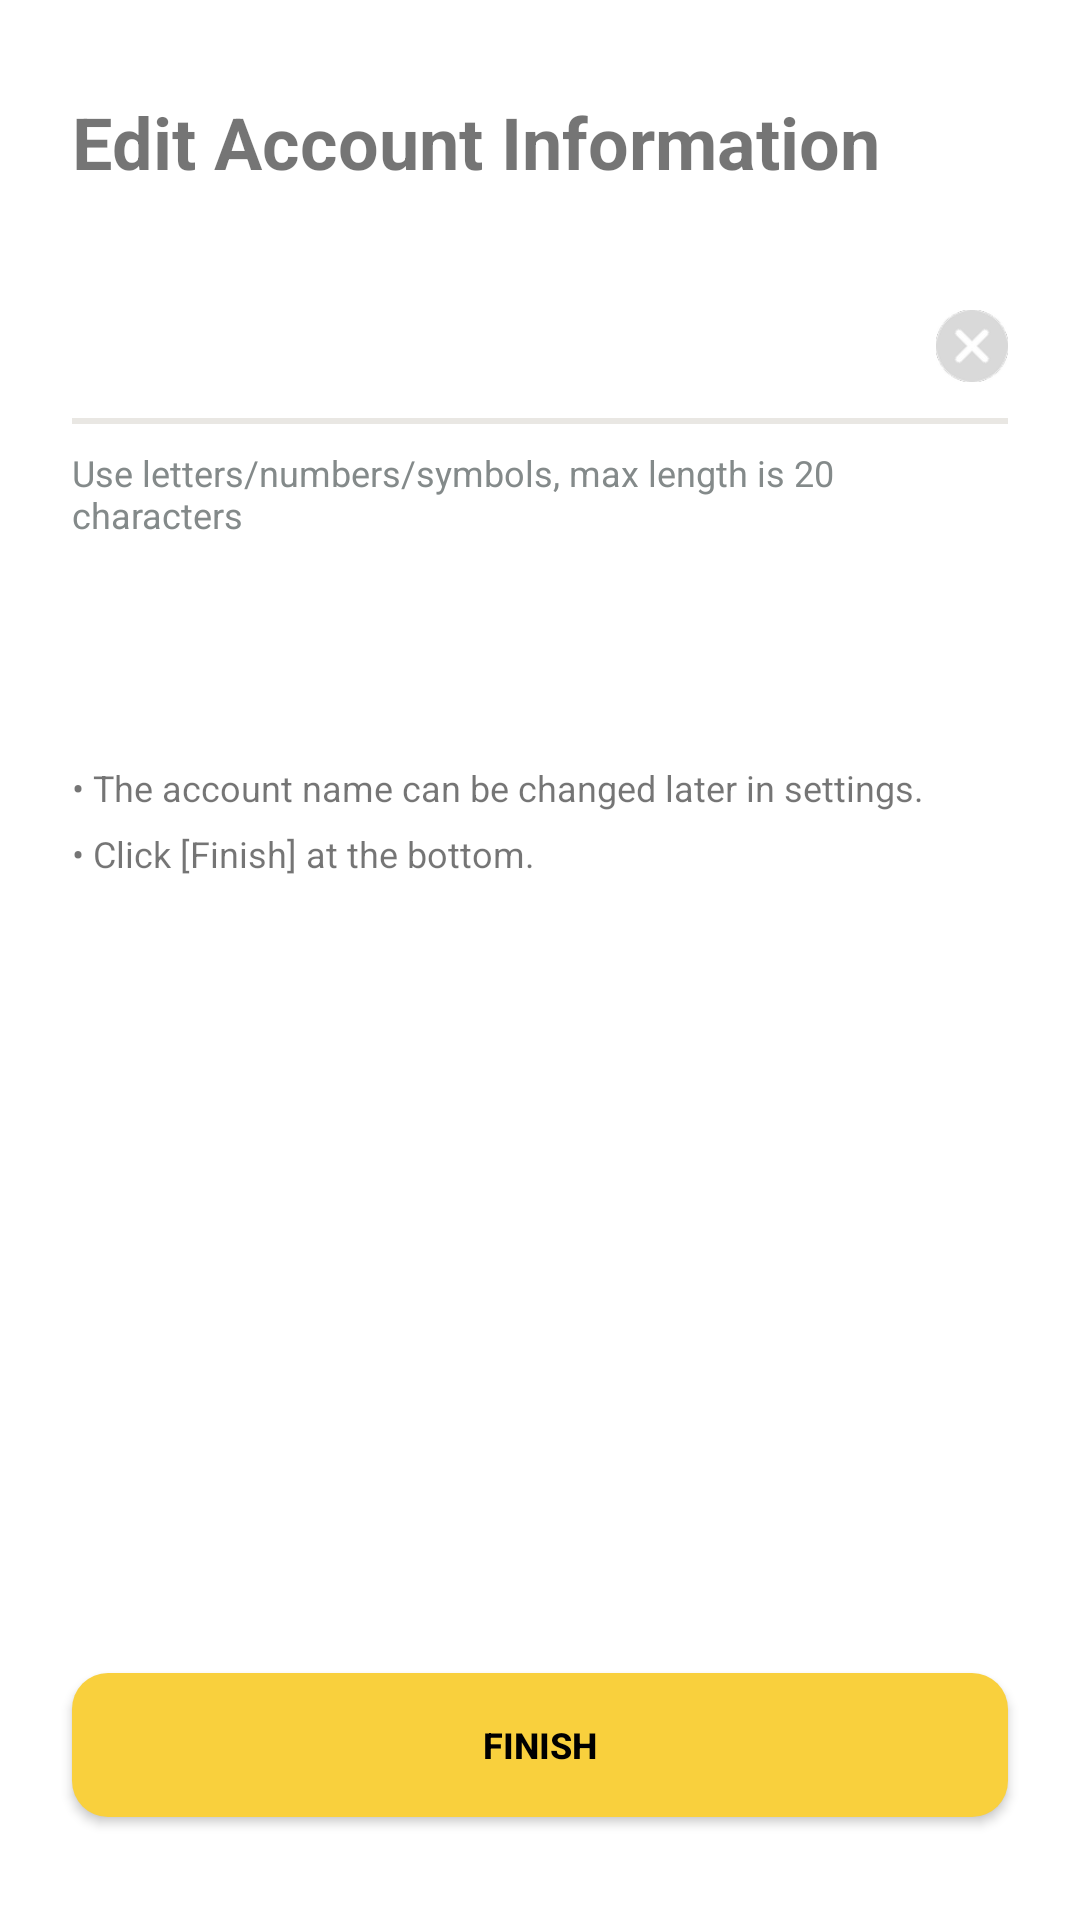

Reconstruct the res/layout file that produces this screen, plus the resources it refers to.
<!-- AndroidManifest.xml: application theme AppTheme.NoActionBar -->
<!-- res/layout/fragment_account_name.xml -->
<?xml version="1.0" encoding="utf-8"?>
<LinearLayout xmlns:android="http://schemas.android.com/apk/res/android"
    xmlns:app="http://schemas.android.com/apk/res-auto"
    xmlns:tools="http://schemas.android.com/tools"
    android:layout_width="match_parent"
    android:layout_height="match_parent"
    android:weightSum="13"
    android:orientation="vertical">

    <View
        android:layout_width="wrap_content"
        android:layout_height="0dp"
        android:layout_weight="1"/>

    <TextView
        android:layout_width="wrap_content"
        android:layout_height="wrap_content"
        android:layout_marginHorizontal="24dp"
        android:text="@string/account_title"
        android:textSize="24sp"
        android:textStyle="bold" />

    <LinearLayout
        android:layout_width="match_parent"
        android:layout_height="wrap_content"
        android:layout_marginHorizontal="24dp"
        android:layout_marginTop="40dp"
        android:orientation="horizontal">

        <EditText
            android:id="@+id/account_name_editText"
            android:layout_width="0dp"
            android:layout_height="match_parent"
            android:textSize="16sp"
            android:layout_weight="1"
            android:background="@null"
            android:inputType="text" />

        <ImageView
            android:id="@+id/delete_button"
            android:layout_width="24dp"
            android:layout_height="24dp"
            android:layout_marginStart="8dp"
            android:src="@drawable/ic_edit_delete"/>

    </LinearLayout>

    <View
        android:id="@+id/under_line_edittext"
        android:layout_width="match_parent"
        android:layout_height="2dp"
        android:layout_marginTop="12dp"
        android:background="@color/edit_underline_color"
        android:layout_marginHorizontal="24dp"/>

    <TextView
        android:id="@+id/edit_info_message"
        android:layout_width="match_parent"
        android:layout_height="wrap_content"
        android:layout_marginHorizontal="24dp"
        android:layout_marginTop="8dp"
        android:text="@string/account_message_blank"
        android:textColor="@color/edit_guide_text_color"
        android:textSize="12sp" />

    <TextView
        android:id="@+id/edit_warning_message"
        android:visibility="gone"
        android:layout_width="match_parent"
        android:layout_height="wrap_content"
        android:layout_marginHorizontal="24dp"
        android:layout_marginTop="16dp"
        android:text="@string/account_message_fail"
        android:textColor="@color/warning_text_color"
        android:textSize="12sp"
        android:drawablePadding="4dp"
        app:drawableStartCompat="@drawable/ic_warning_pin" />

    <View
        android:layout_width="wrap_content"
        android:layout_height="0dp"
        android:layout_weight="2.4"/>

    <TextView
        android:layout_width="match_parent"
        android:layout_height="wrap_content"
        android:layout_marginHorizontal="24dp"
        android:lineSpacingExtra="8dp"
        android:textSize="12sp"
        android:text="@string/account_guide"/>

    <View
        android:layout_width="wrap_content"
        android:layout_height="0dp"
        android:layout_weight="8.5"/>

    <Button
        android:id="@+id/complete_button"
        style="@style/positive_button_style"
        android:layout_width="match_parent"
        android:layout_height="wrap_content"
        android:layout_marginHorizontal="24dp"
        android:text="@string/account_name_complete_button" />

</LinearLayout>
<!-- resources referenced by this layout -->
<resources>
  <color name="edit_guide_text_color">#848A8A</color>
  <color name="edit_underline_color">#E9E7E3</color>
  <color name="warning_text_color">#EA1616</color>
  <!-- drawable ic_edit_delete: png bitmap (drawable-hdpi, 1941 bytes) -->
  <!-- drawable ic_warning_pin: png bitmap (drawable-hdpi, 895 bytes) -->
  <string name="account_guide">• The account name can be changed later in settings.\n• Click [Finish] at the bottom.</string>
  <string name="account_message_blank">Use letters/numbers/symbols, max length is 20 characters</string>
  <string name="account_message_fail">This account name has already been registered.</string>
  <string name="account_name_complete_button">Finish</string>
  <string name="account_title">Edit Account Information</string>
  <style name="positive_button_style">
          <item name="backgroundTint">@null</item>
          <item name="android:background">@drawable/background_positive_button</item>
          <item name="android:textStyle">bold</item>
          <item name="android:textColor">@color/black</item>
          <item name="android:textSize">12sp</item>
      </style>
  <style name="AppTheme.NoActionBar">
          <item name="windowActionBar">false</item>
          <item name="windowNoTitle">true</item>
      </style>
  <!-- drawable background_positive_button (drawable) -->
  <?xml version="1.0" encoding="utf-8"?>
  <shape xmlns:android="http://schemas.android.com/apk/res/android">
      <solid android:color="@color/primary_button_background_color"/>
      <corners android:radius="12dp"/>
  </shape>
  <color name="black">#FF000000</color>
  <color name="primary_button_background_color">#F9D03D</color>
</resources>
